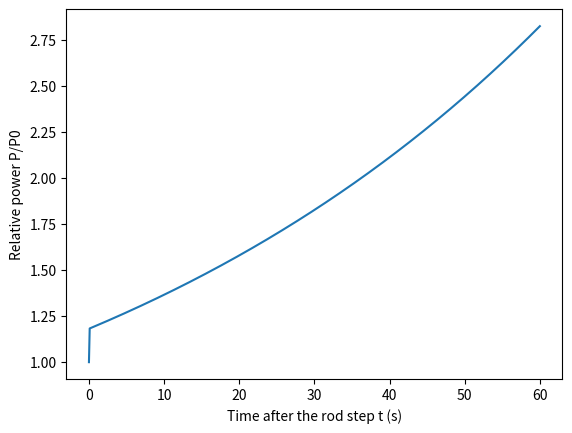

Generate this figure with matplotlib:
# Point reactor kinetics, one delayed group: a 100 pcm rod step
import numpy as np
import matplotlib.pyplot as plt
from scipy.integrate import solve_ivp

beta = 0.0065       # delayed neutron fraction (U-235)
lam = 0.08          # precursor decay constant, 1/s
gen = 5.0e-5        # prompt neutron generation time, s
rho = 0.0010        # reactivity added by the rod, 100 pcm


def kinetics(t, y):
    """y = [P, C]: relative power and precursor level."""
    p, c = y
    return [(rho - beta) / gen * p + lam * c,
            beta / gen * p - lam * c]


y0 = [1.0, beta / (lam * gen)]          # critical before the step
for method in ['RK45', 'Radau']:
    sol = solve_ivp(kinetics, (0.0, 60.0), y0, method=method,
                    rtol=1e-6, atol=1e-9)
    print(f'{method:6s}: P(60 s) = {sol.y[0, -1]:.4f} P0, '
          f'{sol.nfev:5d} calls of f')

jac = np.array([[(rho - beta) / gen, lam], [beta / gen, -lam]])
s = np.sort(np.linalg.eigvals(jac).real)  # inverse time constants
print(f'Eigenvalues: {s[0]:.3f} and {s[1]:.5f} 1/s')
print(f'Stable period: {1 / s[1]:.1f} s')
print(f'Euler is stable only for dt < {2 / abs(s[0]):.4f} s')
t = np.linspace(0.0, 60.0, 601)
sol = solve_ivp(kinetics, (0.0, 60.0), y0, method='Radau',
                t_eval=t, rtol=1e-6, atol=1e-9)
plt.plot(t, sol.y[0])
plt.xlabel('Time after the rod step t (s)')
plt.ylabel('Relative power P/P0')
plt.show()
